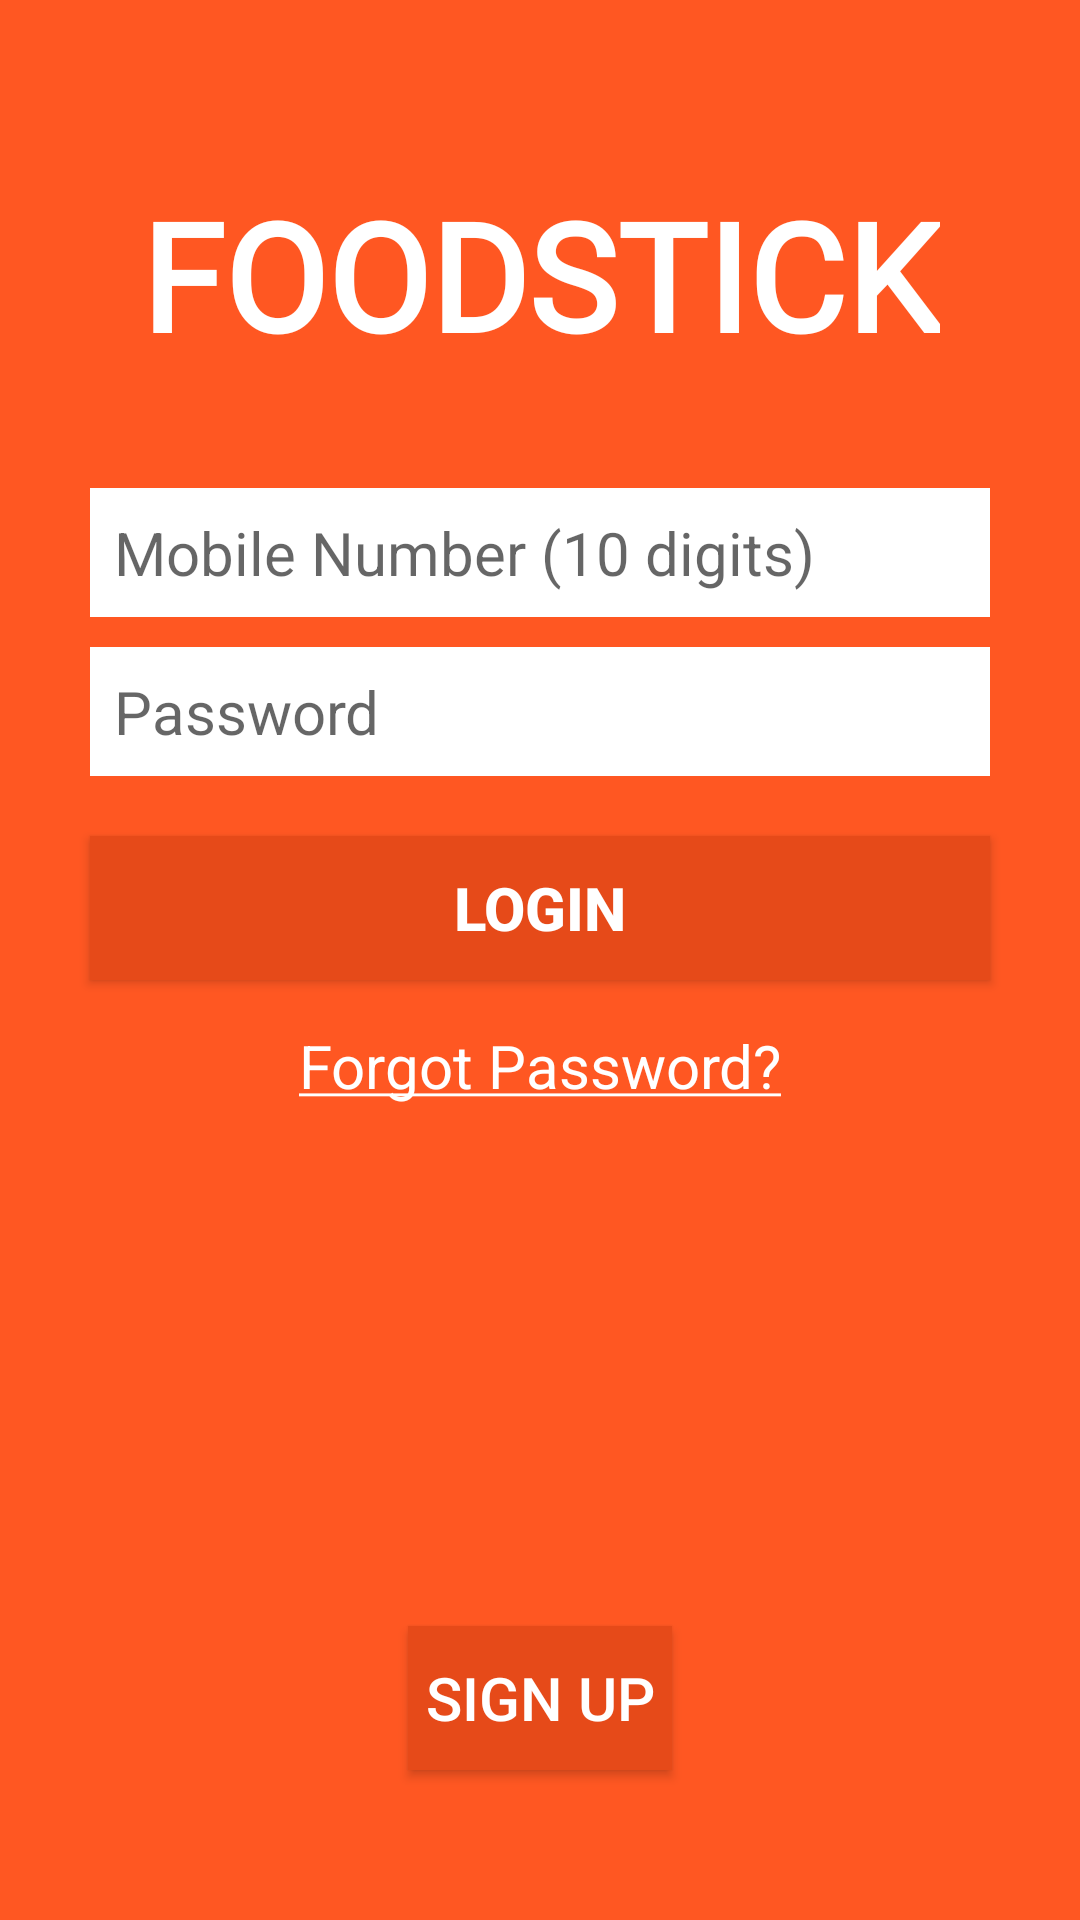

This screen was rendered from an Android layout file. Write that file and the resources it references.
<!-- AndroidManifest.xml: application theme AppTheme -->
<!-- res/layout/fragment_login.xml -->
<?xml version="1.0" encoding="utf-8"?>
<layout xmlns:android="http://schemas.android.com/apk/res/android"
    xmlns:app="http://schemas.android.com/apk/res-auto"
    xmlns:tools="http://schemas.android.com/tools">


    <androidx.constraintlayout.widget.ConstraintLayout
        android:layout_width="match_parent"
        android:layout_height="match_parent"
        android:background="@color/layoutBackground"
        tools:context=".FragmentLogin">

        <TextView
            android:id="@+id/txtLogo"
            android:layout_width="wrap_content"
            android:layout_height="wrap_content"
            android:layout_marginTop="50dp"
            android:fontFamily="@font/aladin"
            android:padding="8dp"
            android:text="@string/FOODSTICK"
            android:textColor="@android:color/white"
            android:textSize="50sp"
            android:textStyle="bold"
            app:layout_constraintEnd_toEndOf="parent"
            app:layout_constraintStart_toStartOf="parent"
            app:layout_constraintTop_toTopOf="parent" />

        <EditText
            android:id="@+id/et_login_phone"
            android:layout_width="match_parent"
            android:layout_height="wrap_content"
            android:layout_margin="30dp"
            android:layout_marginTop="30dp"
            android:background="@android:color/white"
            android:drawableStart="@drawable/ic_phone"
            android:drawablePadding="8dp"
            android:ems="10"
            android:hint="@string/mobile_number_10_digits"
            android:inputType="phone"
            android:maxLength="10"
            android:maxLines="1"
            android:padding="8dp"
            android:textSize="20sp"
            app:layout_constraintEnd_toEndOf="parent"
            app:layout_constraintStart_toStartOf="parent"
            app:layout_constraintTop_toBottomOf="@+id/txtLogo" />

        <EditText
            android:id="@+id/et_login_password"
            android:layout_width="match_parent"
            android:layout_height="wrap_content"
            android:layout_marginLeft="30dp"
            android:layout_marginTop="10dp"
            android:layout_marginRight="30dp"
            android:background="@android:color/white"
            android:drawableStart="@drawable/ic_lock"
            android:drawablePadding="8dp"
            android:ems="10"
            android:hint="@string/Password"
            android:inputType="textPassword"
            android:maxLines="1"
            android:minEms="4"
            android:padding="8dp"
            android:textSize="20sp"
            app:layout_constraintEnd_toEndOf="parent"
            app:layout_constraintStart_toStartOf="parent"
            app:layout_constraintTop_toBottomOf="@+id/et_login_phone" />

        <Button
            android:id="@+id/btn_login_Login"
            android:layout_width="match_parent"
            android:layout_height="wrap_content"
            android:layout_marginLeft="30dp"
            android:layout_marginTop="20dp"
            android:layout_marginRight="30dp"
            android:background="@color/colorPrimaryDark"
            android:text="@string/login"
            android:textColor="@android:color/white"
            android:textSize="20sp"
            android:textStyle="bold"
            app:layout_constraintEnd_toEndOf="parent"
            app:layout_constraintStart_toStartOf="parent"
            app:layout_constraintTop_toBottomOf="@+id/et_login_password" />

        <TextView
            android:id="@+id/txt_login_forgotPassword"
            android:layout_width="wrap_content"
            android:layout_height="wrap_content"
            android:layout_marginTop="15dp"
            android:text="@string/forgotPassword"
            android:textColor="@android:color/white"
            android:textSize="20sp"
            app:layout_constraintEnd_toEndOf="parent"
            app:layout_constraintStart_toStartOf="parent"
            app:layout_constraintTop_toBottomOf="@+id/btn_login_Login" />

        <Button
            android:id="@+id/btn_login_SignUp"
            android:layout_width="wrap_content"
            android:layout_height="wrap_content"
            android:layout_marginBottom="50dp"
            android:background="@color/colorPrimaryDark"
            android:text="@string/signup"
            android:textColor="@android:color/white"
            android:textSize="20sp"
            app:layout_constraintBottom_toBottomOf="parent"
            app:layout_constraintEnd_toEndOf="parent"
            app:layout_constraintStart_toStartOf="parent" />

    </androidx.constraintlayout.widget.ConstraintLayout>


</layout>
<!-- resources referenced by this layout -->
<resources>
  <color name="colorPrimaryDark">#e64a19</color>
  <color name="layoutBackground">#ff5722</color>
  <string name="FOODSTICK">FOODSTICK</string>
  <string name="Password">Password</string>
  <string name="forgotPassword"><u>Forgot Password?</u></string>
  <string name="login">LOGIN</string>
  <string name="mobile_number_10_digits">Mobile Number (10 digits)</string>
  <string name="signup">Sign up</string>
  <style name="AppTheme" parent="Theme.AppCompat.Light.NoActionBar">
          
          <item name="colorPrimary">@color/colorPrimary</item>
          <item name="colorPrimaryDark">@color/colorPrimaryDark</item>
          <item name="colorAccent">@color/colorAccent</item>
      </style>
  <color name="colorPrimary">#ff7043</color>
  <color name="colorAccent">#ffc107</color>
</resources>
